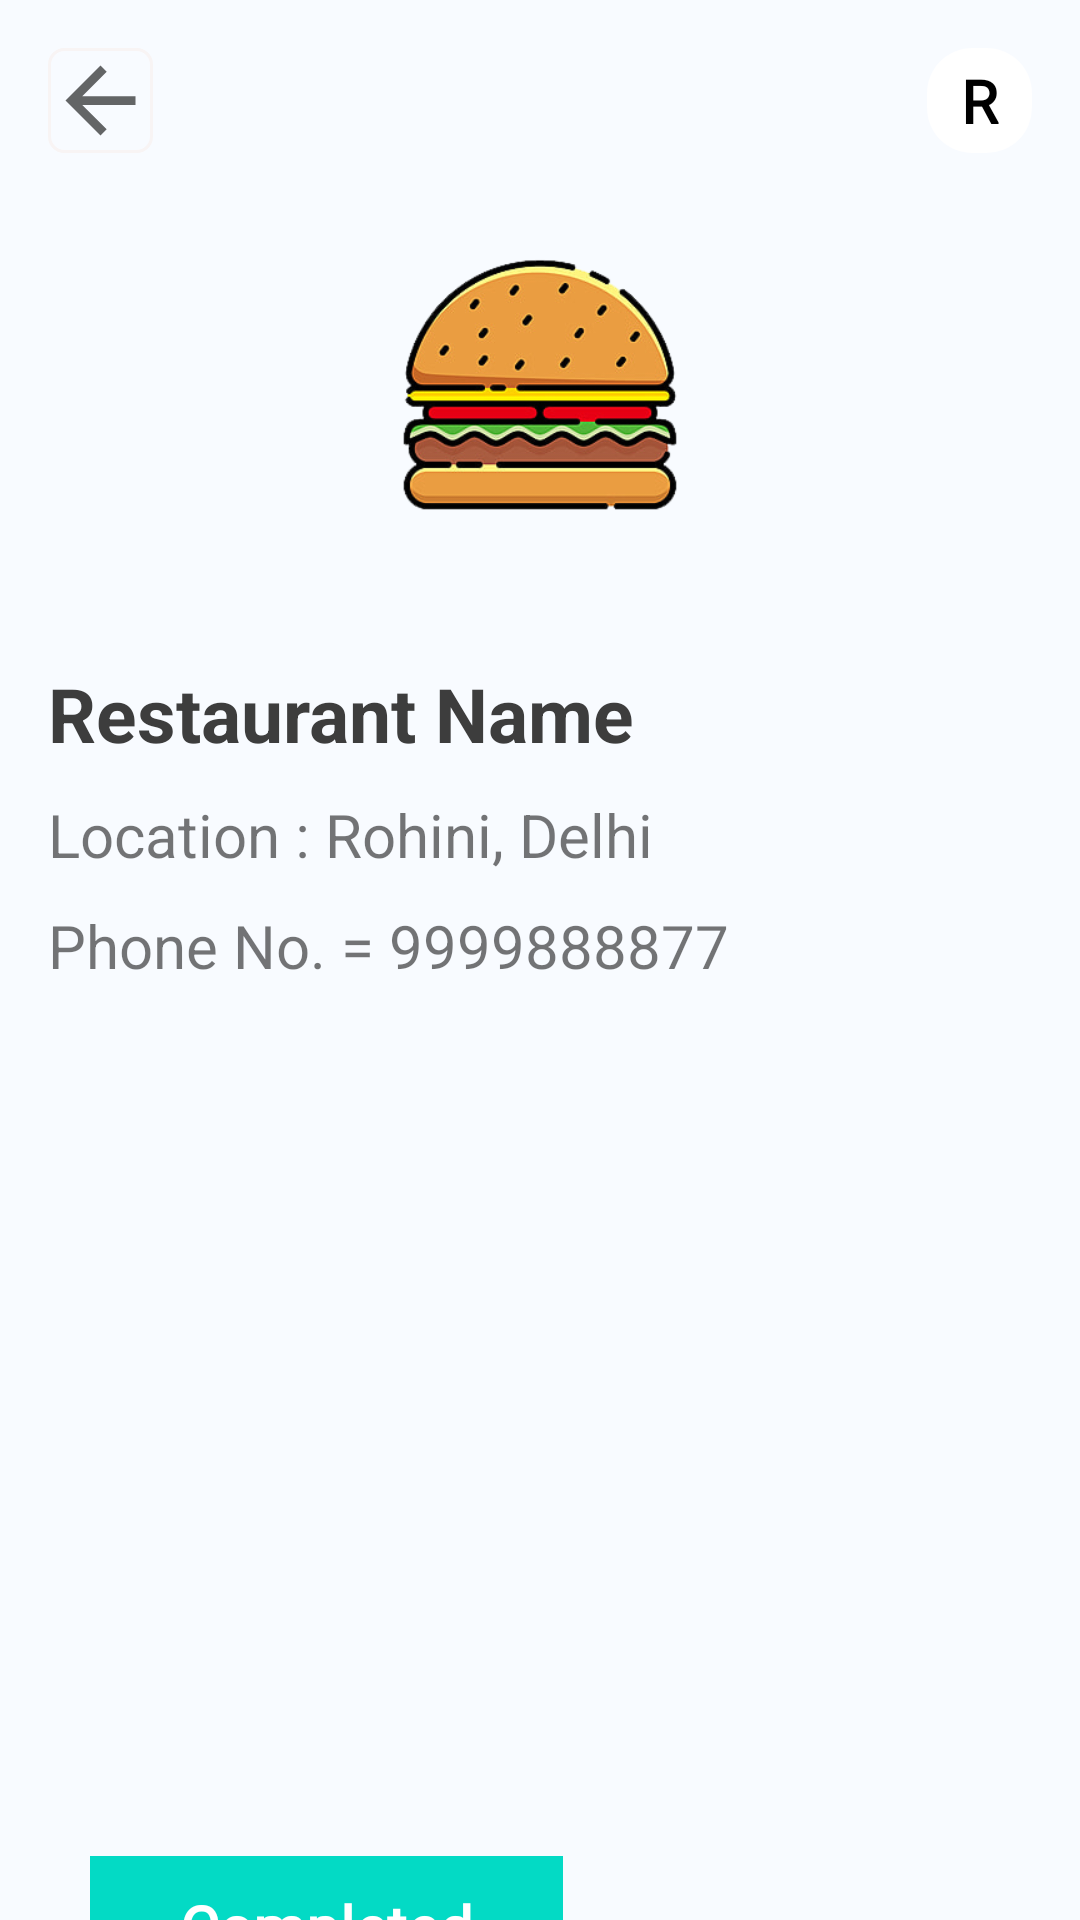

Write the Android layout XML for this screen, with the resource values it uses.
<!-- AndroidManifest.xml: application theme Theme.Foodsaver -->
<!-- res/layout/activity_listdetailcompletedngo.xml -->
<?xml version="1.0" encoding="utf-8"?>
<androidx.constraintlayout.widget.ConstraintLayout xmlns:android="http://schemas.android.com/apk/res/android"
    xmlns:app="http://schemas.android.com/apk/res-auto"
    xmlns:tools="http://schemas.android.com/tools"
    android:layout_width="match_parent"
    android:layout_height="match_parent"
    android:background="#F8FBFF"
    tools:context=".listdetailcompletedngo">

    <include
        android:id="@+id/include"
        layout="@layout/toolbar"
        android:layout_width="match_parent"
        android:layout_height="wrap_content"
        app:layout_constraintEnd_toEndOf="parent"
        app:layout_constraintStart_toStartOf="parent"
        app:layout_constraintTop_toTopOf="parent" />

    <ImageView
        android:id="@+id/listdetailimgcomp"
        android:layout_width="150dp"
        android:layout_height="150dp"
        app:layout_constraintEnd_toEndOf="parent"
        app:layout_constraintStart_toStartOf="parent"
        app:layout_constraintTop_toBottomOf="@+id/include"
        app:srcCompat="@drawable/burgerlisting" />

    <TextView
        android:id="@+id/listdetail1comp"
        android:layout_width="match_parent"
        android:layout_height="wrap_content"
        android:layout_marginStart="16dp"
        android:layout_marginTop="20dp"
        android:layout_marginEnd="16dp"
        android:text="Restaurant Name"
        android:textColor="#3D3D3D"
        android:textSize="25dp"
        android:textStyle="bold"
        app:layout_constraintTop_toBottomOf="@+id/listdetailimgcomp"
        />

    <TextView
        android:id="@+id/listdetail2comp"
        android:layout_width="match_parent"
        android:layout_height="wrap_content"
        android:layout_marginStart="16dp"
        android:layout_marginTop="10dp"
        android:text="Location : Rohini, Delhi"
        android:textSize="20sp"
        app:layout_constraintStart_toStartOf="@+id/listdetail1comp"
        app:layout_constraintTop_toBottomOf="@+id/listdetail1comp" />

    <TextView
        android:id="@+id/listdetail3comp"
        android:layout_width="match_parent"
        android:layout_height="wrap_content"
        android:layout_marginStart="16dp"
        android:layout_marginTop="10dp"
        android:text="Phone No. = 9999888877"
        android:textSize="20sp"
        app:layout_constraintStart_toStartOf="@+id/listdetail2comp"
        app:layout_constraintTop_toBottomOf="@+id/listdetail2comp" />

    <androidx.recyclerview.widget.RecyclerView
        android:id="@+id/recyclerView_listdetailcomp"
        android:layout_width="match_parent"
        android:layout_height="260dp"
        android:layout_marginTop="20dp"
        app:layout_constraintEnd_toEndOf="parent"
        app:layout_constraintHorizontal_bias="0.0"
        app:layout_constraintStart_toStartOf="parent"
        app:layout_constraintTop_toBottomOf="@+id/listdetail3comp" />

    <TextView
        android:id="@+id/bookdetailcomp"
        android:layout_width="wrap_content"
        android:layout_height="wrap_content"
        android:layout_marginStart="30dp"
        android:layout_marginTop="10dp"
        android:layout_marginEnd="30dp"
        android:background="#03DAC5"
        android:fontFamily="@font/montserrat"
        android:paddingStart="30dp"
        android:paddingTop="10dp"
        android:paddingEnd="30dp"
        android:paddingBottom="10dp"
        android:text="Completed"
        android:textAlignment="center"
        android:textColor="@color/white"
        android:textSize="20sp"
        android:textStyle="bold"
        app:backgroundTint="#03DAC5"
        app:layout_constraintEnd_toEndOf="parent"
        app:layout_constraintHorizontal_bias="0.0"
        app:layout_constraintStart_toStartOf="parent"
        app:layout_constraintTop_toBottomOf="@+id/recyclerView_listdetailcomp" />

</androidx.constraintlayout.widget.ConstraintLayout>
<!-- res/layout/toolbar.xml (included above) -->
<?xml version="1.0" encoding="utf-8"?>
<androidx.constraintlayout.widget.ConstraintLayout xmlns:android="http://schemas.android.com/apk/res/android"
    xmlns:app="http://schemas.android.com/apk/res-auto"
    xmlns:tools="http://schemas.android.com/tools"
    android:layout_width="match_parent"
    android:layout_height="wrap_content"
    android:background="@drawable/layout1_bg">


    <ImageView
        android:id="@+id/backButton"
        android:layout_width="35dp"
        android:layout_height="35dp"
        android:layout_marginStart="16dp"
        android:layout_marginTop="16dp"
        android:background="@drawable/round_bg"
        android:elevation="15dp"
        android:foregroundGravity="center"
        app:layout_constraintStart_toStartOf="parent"
        app:layout_constraintTop_toTopOf="parent"
        app:srcCompat="@drawable/ic_baseline_arrow_back_24"
        tools:ignore="VectorDrawableCompat" />


    <TextView
        android:id="@+id/textView"
        android:layout_width="35dp"
        android:layout_height="35dp"
        android:layout_marginTop="16dp"
        android:layout_marginEnd="16dp"
        android:background="@drawable/extra_round"
        android:fontFamily="@font/montserrat"
        android:gravity="center"
        android:text="R"
        android:textColor="#000"
        android:textSize="20dp"
        android:textStyle="bold"
        app:layout_constraintEnd_toEndOf="parent"
        app:layout_constraintTop_toTopOf="parent" />

    <androidx.constraintlayout.widget.Guideline
        android:id="@+id/guideline3"
        android:layout_width="wrap_content"
        android:layout_height="wrap_content"
        android:orientation="vertical"
        app:layout_constraintGuide_begin="286dp" />>

</androidx.constraintlayout.widget.ConstraintLayout>
<!-- resources referenced by this layout -->
<resources>
  <!-- drawable burgerlisting: png bitmap (drawable-v24, 51074 bytes) -->
  <!-- drawable extra_round (drawable) -->
  <?xml version="1.0" encoding="utf-8"?>
  <shape xmlns:android="http://schemas.android.com/apk/res/android">
      <corners android:bottomLeftRadius="15dp"
          android:bottomRightRadius="15dp"
          android:topRightRadius="15dp"
          android:topLeftRadius="15dp"/>
      <gradient android:startColor="#fff"
          android:endColor="#fff"/>
  </shape>
  <!-- drawable ic_baseline_arrow_back_24 (drawable) -->
  <?xml version="1.0" encoding="utf-8"?>
  <vector xmlns:android="http://schemas.android.com/apk/res/android"
      android:width="24dp"
      android:height="24dp"
      android:viewportWidth="24"
      android:viewportHeight="24"
      android:tint="?attr/colorControlNormal">
      <path
          android:fillColor="@android:color/white"
          android:pathData="M20,11H7.83l5.59,-5.59L12,4l-8,8 8,8 1.41,-1.41L7.83,13H20v-2z"/>
  </vector>
  <!-- drawable layout1_bg (drawable) -->
  <?xml version="1.0" encoding="utf-8"?>
  <shape xmlns:android="http://schemas.android.com/apk/res/android">
  <solid android:color="#F8FBFF"/>
  
  </shape>
  <!-- drawable round_bg (drawable) -->
  <?xml version="1.0" encoding="utf-8"?>
  <shape xmlns:android="http://schemas.android.com/apk/res/android">
      <stroke android:width="1dp"
          android:color="#F8F4F4"/>
      <corners android:topLeftRadius="5dp"
          android:topRightRadius="5dp"
          android:bottomRightRadius="5dp"
          android:bottomLeftRadius="5dp"/>
  
  </shape>
  <style name="Theme.Foodsaver" parent="Theme.MaterialComponents.Light.NoActionBar">
          
          <item name="colorPrimary">@color/purple_500</item>
          <item name="colorPrimaryVariant">@color/purple_700</item>
          <item name="colorOnPrimary">@color/white</item>
          
          <item name="colorSecondary">@color/teal_200</item>
          <item name="colorSecondaryVariant">@color/teal_700</item>
          <item name="colorOnSecondary">@color/black</item>
          
          <item name="android:statusBarColor" tools:targetApi="l">?attr/colorPrimaryVariant</item>
          
      </style>
  <!-- not gathered from this repository: default colours our renderer supplied (Android Studio template values) -->
  <color name="purple_500">#FF6200EE</color>
  <color name="purple_700">#FF3700B3</color>
  <color name="teal_200">#FF03DAC5</color>
  <color name="teal_700">#FF018786</color>
  <color name="black">#FF000000</color>
  <color name="white">#FFFFFFFF</color>
</resources>
